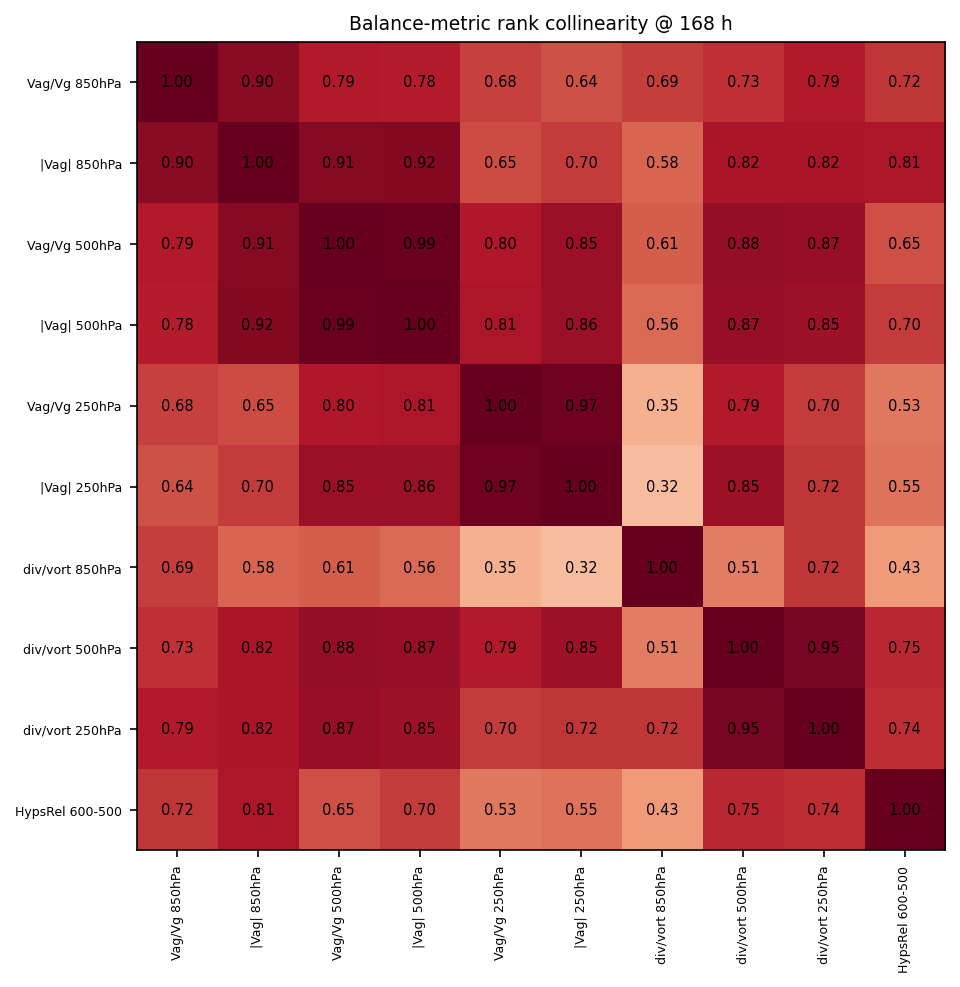

The table this chart was drawn from, first rows:
, Vag/Vg 850hPa, |Vag| 850hPa, Vag/Vg 500hPa, |Vag| 500hPa, Vag/Vg 250hPa, |Vag| 250hPa, div/vort 850hPa, div/vort 500hPa, div/vort 250hPa, HypsRel 600-500
Vag/Vg 850hPa, 1, 0.9000, 0.7909, 0.7818, 0.6818, 0.6364, 0.6909, 0.7273, 0.7909, 0.7182
|Vag| 850hPa, 0.9000, 1, 0.9091, 0.9182, 0.6545, 0.7000, 0.5818, 0.8182, 0.8182, 0.8091
Vag/Vg 500hPa, 0.7909, 0.9091, 1, 0.9909, 0.8000, 0.8545, 0.6091, 0.8818, 0.8727, 0.6455
|Vag| 500hPa, 0.7818, 0.9182, 0.9909, 1, 0.8091, 0.8636, 0.5636, 0.8727, 0.8455, 0.7000
Vag/Vg 250hPa, 0.6818, 0.6545, 0.8000, 0.8091, 1, 0.9727, 0.3545, 0.7909, 0.7000, 0.5273
|Vag| 250hPa, 0.6364, 0.7000, 0.8545, 0.8636, 0.9727, 1, 0.3182, 0.8455, 0.7182, 0.5455
div/vort 850hPa, 0.6909, 0.5818, 0.6091, 0.5636, 0.3545, 0.3182, 1, 0.5091, 0.7182, 0.4273
div/vort 500hPa, 0.7273, 0.8182, 0.8818, 0.8727, 0.7909, 0.8455, 0.5091, 1, 0.9455, 0.7545
div/vort 250hPa, 0.7909, 0.8182, 0.8727, 0.8455, 0.7000, 0.7182, 0.7182, 0.9455, 1, 0.7364
HypsRel 600-500, 0.7182, 0.8091, 0.6455, 0.7000, 0.5273, 0.5455, 0.4273, 0.7545, 0.7364, 1
